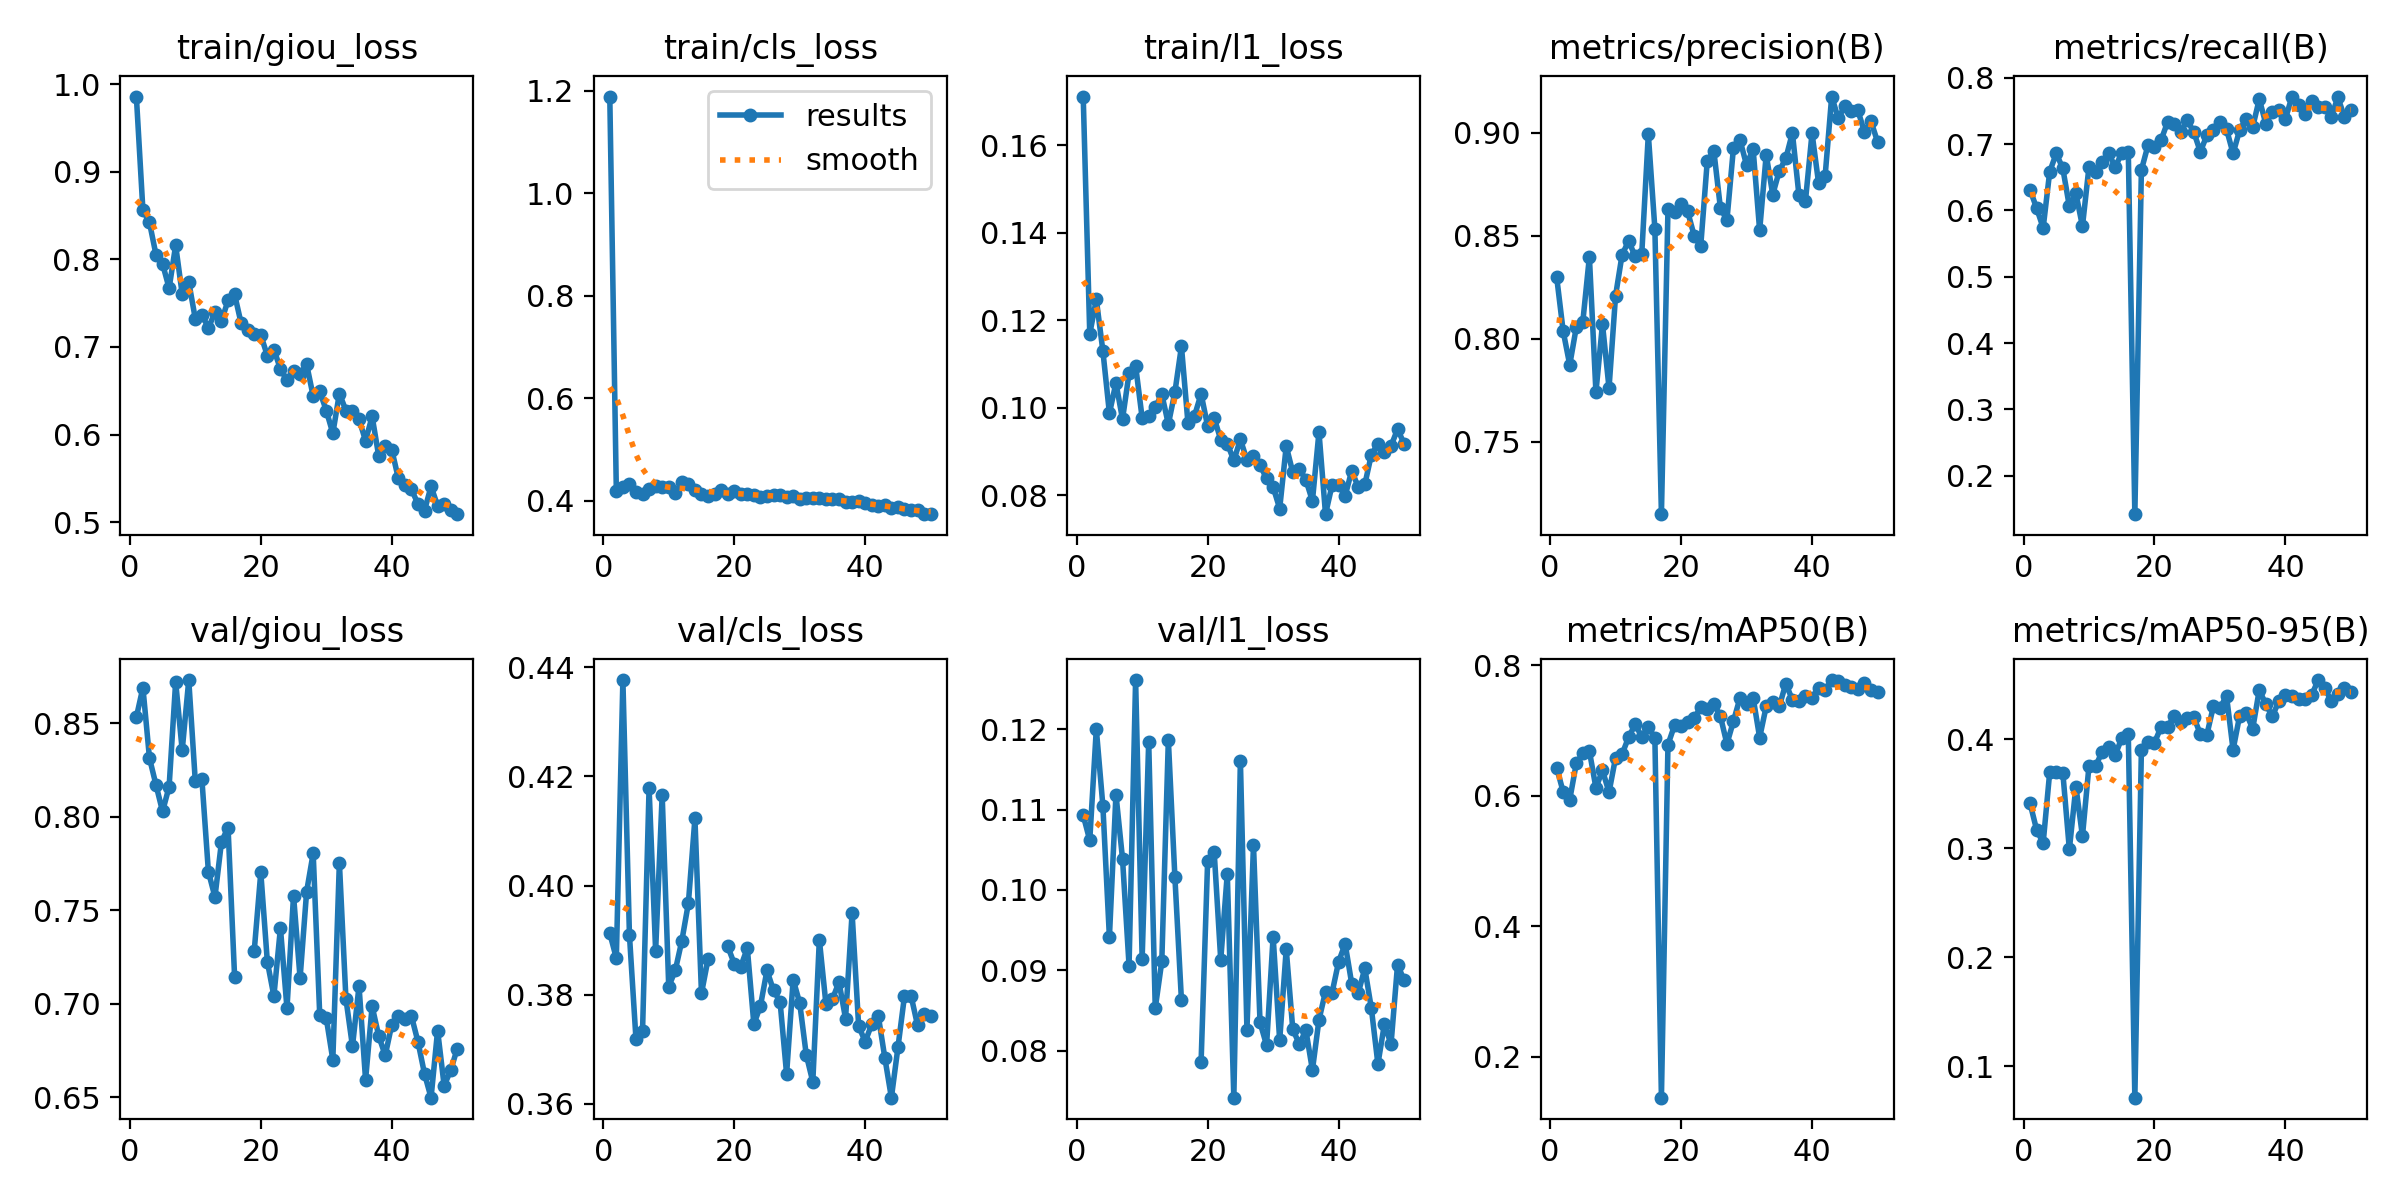

Source data for this figure (header and first rows):
epoch, time, train/giou_loss, train/cls_loss, train/l1_loss, metrics/precision(B), metrics/recall(B), metrics/mAP50(B), metrics/mAP50-95(B), val/giou_loss, val/cls_loss, val/l1_loss, lr/pg0, lr/pg1, lr/pg2
1, 160.2, 0.9858, 1.188, 0.1712, 0.83, 0.6309, 0.6433, 0.3411, 0.8532, 0.3912, 0.1093, 0.0006636, 0.0006636, 0.0006636
2, 263.9, 0.856, 0.4189, 0.1169, 0.8035, 0.6035, 0.6061, 0.3167, 0.869, 0.3867, 0.1062, 0.001304, 0.001304, 0.001304
3, 367.8, 0.8421, 0.4267, 0.1248, 0.7872, 0.5736, 0.5942, 0.3046, 0.8314, 0.4377, 0.12, 0.001918, 0.001918, 0.001918
4, 471.6, 0.8052, 0.4325, 0.113, 0.8055, 0.6583, 0.6497, 0.3696, 0.8169, 0.3909, 0.1105, 0.001881, 0.001881, 0.001881
5, 574.9, 0.7949, 0.4178, 0.09875, 0.8083, 0.6858, 0.6652, 0.37, 0.8028, 0.3718, 0.09412, 0.001842, 0.001842, 0.001842
6, 678, 0.7671, 0.4137, 0.1057, 0.8397, 0.6633, 0.6689, 0.3693, 0.816, 0.3733, 0.1119, 0.001802, 0.001802, 0.001802
7, 780.8, 0.8159, 0.423, 0.0974, 0.774, 0.606, 0.6123, 0.2988, 0.8721, 0.4179, 0.1039, 0.001762, 0.001762, 0.001762
8, 883.6, 0.7602, 0.4288, 0.1079, 0.807, 0.6257, 0.6391, 0.3564, 0.8355, 0.388, 0.09059, 0.001723, 0.001723, 0.001723
9, 986.4, 0.7743, 0.4272, 0.1096, 0.776, 0.5761, 0.6056, 0.3109, 0.873, 0.4166, 0.1261, 0.001683, 0.001683, 0.001683
10, 1089, 0.7322, 0.4279, 0.09765, 0.8209, 0.6658, 0.6587, 0.3756, 0.8189, 0.3815, 0.09145, 0.001644, 0.001644, 0.001644
11, 1192, 0.737, 0.4152, 0.0981, 0.8408, 0.6583, 0.6641, 0.3749, 0.8203, 0.3844, 0.1185, 0.001604, 0.001604, 0.001604
12, 1294, 0.7218, 0.4372, 0.1001, 0.8474, 0.6733, 0.6902, 0.3884, 0.7706, 0.3898, 0.08527, 0.001564, 0.001564, 0.001564
13, 1398, 0.7395, 0.4329, 0.1031, 0.8399, 0.6858, 0.7098, 0.3923, 0.757, 0.3967, 0.0911, 0.001525, 0.001525, 0.001525
14, 1501, 0.7294, 0.4216, 0.09625, 0.8412, 0.6658, 0.6903, 0.3853, 0.7866, 0.4123, 0.1187, 0.001485, 0.001485, 0.001485
15, 1603, 0.7534, 0.4135, 0.1036, 0.8992, 0.6858, 0.7055, 0.4008, 0.7942, 0.3802, 0.1016, 0.001446, 0.001446, 0.001446
16, 1706, 0.7601, 0.4099, 0.1141, 0.8534, 0.6883, 0.6891, 0.4043, 0.7144, 0.3865, 0.08627, 0.001406, 0.001406, 0.001406
17, 1808, 0.7269, 0.414, 0.09642, 0.7147, 0.1421, 0.137, 0.07114, nan, nan, nan, 0.001366, 0.001366, 0.001366
18, 1911, 0.7195, 0.4206, 0.09816, 0.8627, 0.6609, 0.6785, 0.3902, nan, nan, nan, 0.001327, 0.001327, 0.001327
19, 2013, 0.7151, 0.414, 0.1032, 0.8615, 0.6979, 0.7081, 0.3973, 0.7283, 0.3889, 0.07859, 0.001287, 0.001287, 0.001287
20, 2115, 0.7137, 0.4195, 0.09581, 0.8651, 0.6958, 0.7065, 0.3966, 0.7702, 0.3857, 0.1036, 0.001248, 0.001248, 0.001248
21, 2217, 0.6901, 0.4127, 0.09765, 0.8617, 0.7057, 0.7135, 0.4109, 0.7224, 0.3851, 0.1047, 0.001208, 0.001208, 0.001208
22, 2320, 0.6971, 0.4134, 0.09271, 0.85, 0.7332, 0.7189, 0.4113, 0.7041, 0.3885, 0.09129, 0.001168, 0.001168, 0.001168
23, 2423, 0.6749, 0.4106, 0.09183, 0.8448, 0.7307, 0.7362, 0.4208, 0.7404, 0.3746, 0.102, 0.001129, 0.001129, 0.001129
24, 2525, 0.662, 0.407, 0.08795, 0.8862, 0.7186, 0.7328, 0.4158, 0.6975, 0.3779, 0.07414, 0.001089, 0.001089, 0.001089
25, 2628, 0.6729, 0.41, 0.09276, 0.8912, 0.7358, 0.7409, 0.4191, 0.7578, 0.3844, 0.1161, 0.00105, 0.00105, 0.00105
26, 2730, 0.6692, 0.4109, 0.08807, 0.8636, 0.7182, 0.7225, 0.4202, 0.7137, 0.3808, 0.08259, 0.00101, 0.00101, 0.00101
27, 2833, 0.6802, 0.4106, 0.08896, 0.8574, 0.6883, 0.6797, 0.4045, 0.76, 0.3787, 0.1056, 0.0009704, 0.0009704, 0.0009704
28, 2935, 0.6438, 0.4071, 0.08687, 0.8926, 0.7132, 0.7145, 0.404, 0.7804, 0.3654, 0.0835, 0.0009308, 0.0009308, 0.0009308
29, 3038, 0.6494, 0.4093, 0.08383, 0.8964, 0.7207, 0.7504, 0.4301, 0.6939, 0.3828, 0.08067, 0.0008912, 0.0008912, 0.0008912
30, 3140, 0.6275, 0.4033, 0.08188, 0.8843, 0.7332, 0.7407, 0.4286, 0.6922, 0.3785, 0.09419, 0.0008516, 0.0008516, 0.0008516
31, 3243, 0.6015, 0.406, 0.07695, 0.8922, 0.7223, 0.7508, 0.4395, 0.67, 0.369, 0.08126, 0.000812, 0.000812, 0.000812
32, 3345, 0.6469, 0.4052, 0.09123, 0.8525, 0.6858, 0.6894, 0.3901, 0.7754, 0.364, 0.09263, 0.0007724, 0.0007724, 0.0007724
33, 3448, 0.6275, 0.4053, 0.08525, 0.8893, 0.7209, 0.7373, 0.4212, 0.7026, 0.3901, 0.08266, 0.0007328, 0.0007328, 0.0007328
34, 3550, 0.6266, 0.4034, 0.08603, 0.8699, 0.7381, 0.7438, 0.4235, 0.6771, 0.3783, 0.0808, 0.0006932, 0.0006932, 0.0006932
35, 3653, 0.6174, 0.4036, 0.08355, 0.8815, 0.7257, 0.7373, 0.4095, 0.7094, 0.3792, 0.08254, 0.0006536, 0.0006536, 0.0006536
36, 3755, 0.593, 0.4027, 0.07868, 0.8876, 0.7677, 0.7723, 0.4451, 0.6592, 0.3823, 0.07758, 0.000614, 0.000614, 0.000614
37, 3858, 0.6208, 0.3969, 0.09446, 0.8999, 0.7307, 0.747, 0.4318, 0.6986, 0.3756, 0.08383, 0.0005744, 0.0005744, 0.0005744
38, 3960, 0.5759, 0.3983, 0.07567, 0.8696, 0.7486, 0.7452, 0.4209, 0.6828, 0.395, 0.08735, 0.0005348, 0.0005348, 0.0005348
39, 4063, 0.5864, 0.4002, 0.08232, 0.867, 0.7506, 0.7528, 0.4348, 0.6723, 0.3743, 0.08721, 0.0004952, 0.0004952, 0.0004952
40, 4166, 0.5828, 0.3962, 0.08245, 0.8998, 0.7381, 0.75, 0.4403, 0.6887, 0.3714, 0.09106, 0.0004556, 0.0004556, 0.0004556
41, 4289, 0.5502, 0.3925, 0.07986, 0.8755, 0.7716, 0.7658, 0.4396, 0.6935, 0.3746, 0.09329, 0.000416, 0.000416, 0.000416
42, 4391, 0.5422, 0.3906, 0.0856, 0.879, 0.7581, 0.7623, 0.4368, 0.6919, 0.3761, 0.08834, 0.0003764, 0.0003764, 0.0003764
43, 4493, 0.5375, 0.3919, 0.08184, 0.9175, 0.7456, 0.7777, 0.4364, 0.6934, 0.3684, 0.08718, 0.0003368, 0.0003368, 0.0003368
44, 4595, 0.5211, 0.3861, 0.08246, 0.907, 0.7656, 0.7758, 0.4403, 0.6796, 0.3611, 0.09023, 0.0002972, 0.0002972, 0.0002972
45, 4698, 0.5133, 0.3877, 0.08929, 0.9129, 0.7556, 0.7699, 0.4541, 0.6625, 0.3703, 0.08526, 0.0002576, 0.0002576, 0.0002576
46, 4800, 0.541, 0.3842, 0.09173, 0.9107, 0.7556, 0.7662, 0.4465, 0.6497, 0.3797, 0.07833, 0.000218, 0.000218, 0.000218
47, 4902, 0.5187, 0.3826, 0.08992, 0.9108, 0.7407, 0.7636, 0.435, 0.6856, 0.3798, 0.08333, 0.0001784, 0.0001784, 0.0001784
48, 5004, 0.5212, 0.3819, 0.09125, 0.9004, 0.7706, 0.7733, 0.4415, 0.6561, 0.3743, 0.08077, 0.0001388, 0.0001388, 0.0001388
49, 5106, 0.5144, 0.374, 0.09511, 0.9055, 0.7407, 0.763, 0.4465, 0.6644, 0.3765, 0.0907, 9.92e-05, 9.92e-05, 9.92e-05
50, 5208, 0.5092, 0.3744, 0.09179, 0.8956, 0.7506, 0.7598, 0.4431, 0.676, 0.3761, 0.08877, 5.96e-05, 5.96e-05, 5.96e-05
